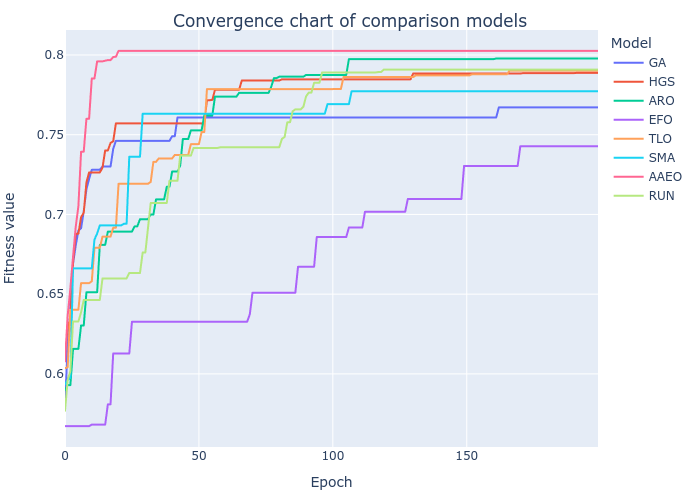

The data file committed next to this chart (first rows):
GA, HGS, ARO, EFO, TLO, SMA, AAEO, RUN
0.5802, 0.6104, 0.5899, 0.5672, 0.6035, 0.5935, 0.6078, 0.5768
0.6181, 0.6305, 0.5929, 0.5672, 0.6042, 0.5961, 0.6367, 0.5961
0.6384, 0.6337, 0.5929, 0.5672, 0.6402, 0.5975, 0.6537, 0.6018
0.6691, 0.6698, 0.6157, 0.5672, 0.6402, 0.6662, 0.6734, 0.6329
0.6804, 0.6879, 0.6157, 0.5672, 0.6402, 0.6662, 0.6922, 0.6329
0.6899, 0.6879, 0.6157, 0.5672, 0.6402, 0.6662, 0.7051, 0.6329
0.6913, 0.6983, 0.6304, 0.5672, 0.6569, 0.6662, 0.7394, 0.6386
0.702, 0.7011, 0.6304, 0.5672, 0.6569, 0.6662, 0.7394, 0.6464
0.7158, 0.7201, 0.6512, 0.5672, 0.6569, 0.6662, 0.76, 0.6464
0.7223, 0.7264, 0.6512, 0.5672, 0.6569, 0.6662, 0.76, 0.6464
0.728, 0.7264, 0.6512, 0.5682, 0.6581, 0.6662, 0.7853, 0.6464
0.728, 0.7264, 0.6512, 0.5682, 0.6791, 0.6842, 0.7853, 0.6464
0.728, 0.7264, 0.6512, 0.5682, 0.6791, 0.688, 0.796, 0.6464
0.728, 0.7264, 0.681, 0.5682, 0.6791, 0.6931, 0.796, 0.6464
0.7301, 0.7293, 0.681, 0.5682, 0.6861, 0.6931, 0.796, 0.6599
0.7301, 0.7402, 0.681, 0.5682, 0.6861, 0.6931, 0.7964, 0.6599
0.7301, 0.7402, 0.6892, 0.5809, 0.6861, 0.6931, 0.7968, 0.6599
0.7301, 0.7448, 0.6892, 0.5809, 0.6861, 0.6931, 0.7968, 0.6599
0.7412, 0.7459, 0.6892, 0.6128, 0.6917, 0.6931, 0.7987, 0.6599
0.7461, 0.7571, 0.6892, 0.6128, 0.6917, 0.6931, 0.7989, 0.6599
0.7461, 0.7571, 0.6892, 0.6128, 0.7192, 0.6931, 0.8026, 0.6599
0.7461, 0.7571, 0.6892, 0.6128, 0.7192, 0.6931, 0.8026, 0.6599
0.7461, 0.7571, 0.6892, 0.6128, 0.7192, 0.6942, 0.8026, 0.6599
0.7461, 0.7571, 0.6892, 0.6128, 0.7192, 0.6942, 0.8026, 0.6599
0.7461, 0.7571, 0.6892, 0.6128, 0.7192, 0.7362, 0.8026, 0.6633
0.7461, 0.7571, 0.6892, 0.6327, 0.7192, 0.7362, 0.8026, 0.6633
0.7461, 0.7571, 0.6925, 0.6327, 0.7192, 0.7362, 0.8026, 0.6633
0.7461, 0.7571, 0.6925, 0.6327, 0.7192, 0.7362, 0.8026, 0.6633
0.7461, 0.7571, 0.697, 0.6327, 0.7192, 0.7362, 0.8026, 0.6633
0.7461, 0.7571, 0.697, 0.6327, 0.7192, 0.7632, 0.8026, 0.6762
0.7461, 0.7571, 0.697, 0.6327, 0.7192, 0.7632, 0.8026, 0.6762
0.7461, 0.7571, 0.697, 0.6327, 0.7192, 0.7632, 0.8026, 0.6918
0.7461, 0.7571, 0.6999, 0.6327, 0.7204, 0.7632, 0.8026, 0.7072
0.7461, 0.7571, 0.6999, 0.6327, 0.733, 0.7632, 0.8026, 0.7072
0.7461, 0.7571, 0.7095, 0.6327, 0.733, 0.7632, 0.8026, 0.7072
0.7461, 0.7571, 0.7095, 0.6327, 0.7352, 0.7632, 0.8026, 0.7072
0.7461, 0.7571, 0.7095, 0.6327, 0.7352, 0.7632, 0.8026, 0.7072
0.7461, 0.7571, 0.7095, 0.6327, 0.7352, 0.7632, 0.8026, 0.7072
0.7461, 0.7571, 0.7174, 0.6327, 0.7352, 0.7632, 0.8026, 0.7072
0.7461, 0.7571, 0.7174, 0.6327, 0.7352, 0.7632, 0.8026, 0.7211
0.7491, 0.7571, 0.7269, 0.6327, 0.7352, 0.7632, 0.8026, 0.7211
0.7491, 0.7571, 0.7269, 0.6327, 0.7373, 0.7632, 0.8026, 0.7211
0.7608, 0.7571, 0.7269, 0.6327, 0.7373, 0.7632, 0.8026, 0.7211
0.7608, 0.7571, 0.7306, 0.6327, 0.7373, 0.7632, 0.8026, 0.7369
0.7608, 0.7571, 0.7473, 0.6327, 0.7373, 0.7632, 0.8026, 0.7369
0.7608, 0.7571, 0.7473, 0.6327, 0.7373, 0.7632, 0.8026, 0.7369
0.7608, 0.7571, 0.7473, 0.6327, 0.7373, 0.7632, 0.8026, 0.7369
0.7608, 0.7571, 0.7527, 0.6327, 0.7441, 0.7632, 0.8026, 0.7369
0.7608, 0.7571, 0.7527, 0.6327, 0.7441, 0.7632, 0.8026, 0.7417
0.7608, 0.7571, 0.7527, 0.6327, 0.7441, 0.7632, 0.8026, 0.7417
0.7608, 0.7571, 0.7527, 0.6327, 0.7441, 0.7632, 0.8026, 0.7417
0.7608, 0.7571, 0.7527, 0.6327, 0.7517, 0.7632, 0.8026, 0.7417
0.7608, 0.7571, 0.7621, 0.6327, 0.7517, 0.7632, 0.8026, 0.7417
0.7608, 0.7716, 0.7621, 0.6327, 0.7786, 0.7632, 0.8026, 0.7417
0.7608, 0.7716, 0.7621, 0.6327, 0.7786, 0.7632, 0.8026, 0.7417
0.7608, 0.7718, 0.7621, 0.6327, 0.7786, 0.7632, 0.8026, 0.7417
0.7608, 0.7782, 0.7739, 0.6327, 0.7786, 0.7632, 0.8026, 0.7417
0.7608, 0.7782, 0.7739, 0.6327, 0.7786, 0.7632, 0.8026, 0.7417
0.7608, 0.7782, 0.7739, 0.6327, 0.7786, 0.7632, 0.8026, 0.7421
0.7608, 0.7782, 0.7739, 0.6327, 0.7786, 0.7632, 0.8026, 0.7421
... 140 more rows
